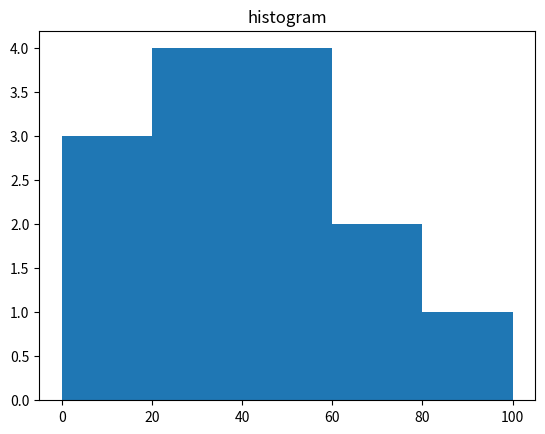

Here is the Python script that generated this plot:
#!/usr/bin/env python
# -*- coding: utf-8 -*-

import numpy as np
from matplotlib import pyplot as plt

a = np.array([22, 87, 5, 43, 56, 73, 55, 11, 20, 51, 5, 79, 31, 27])
plt.hist(a, bins=[0, 20, 40, 60, 80, 100])
plt.title("histogram")
plt.show()
